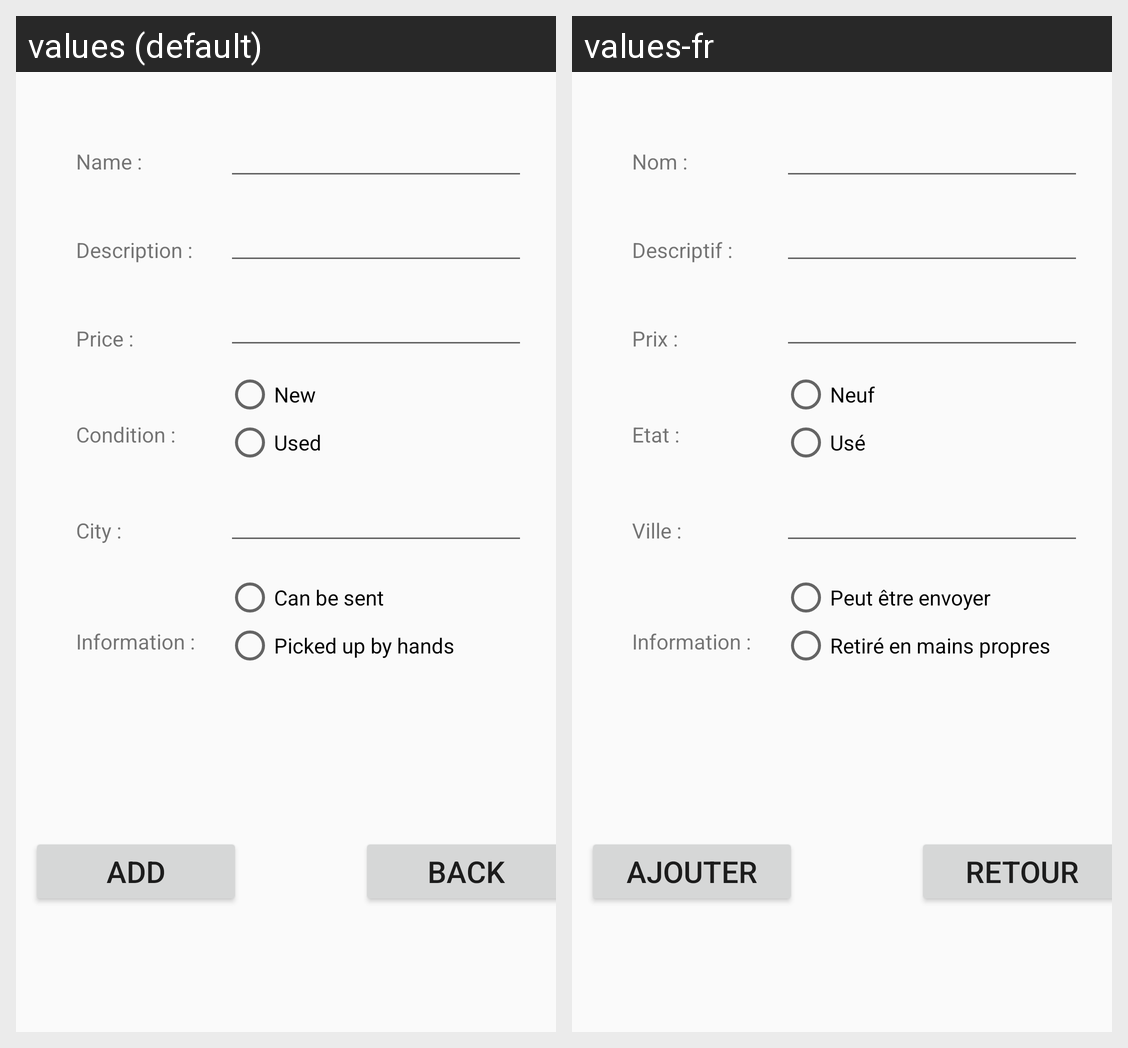

Translations of the strings shown on this Android screen, per locale in the grid:
Android screen res/layout/ajoutarticle.xml rendered under 2 locales, left to right: values (default), values-fr. Device: Nexus 5 (rendered at 1080×1920; each locale shown at half size, 540×960, under a caption strip naming it); theme AppTheme.
Strings drawn on this screen, with the default value and each locale's value (text and hints the layout hard-codes, and strings that could not be matched under every locale, appear in the picture but are not listed):

nomArticle
  values: Name :
  values-fr: Nom :

descriptif
  values: Description :
  values-fr: Descriptif :

prix
  values: Price :
  values-fr: Prix :

etat
  values: Condition :
  values-fr: Etat :

radioNeuf
  values: New
  values-fr: Neuf

radioUse
  values: Used
  values-fr: Usé

ville
  values: City :
  values-fr: Ville :

information
  values: Information :
  values-fr: Information :

radioEnvoyer
  values: Can be sent
  values-fr: Peut être envoyer

radioMain
  values: Picked up by hands
  values-fr: Retiré en mains propres

btnAjout
  values: Add
  values-fr: Ajouter

btnRetour
  values: Back
  values-fr: Retour
